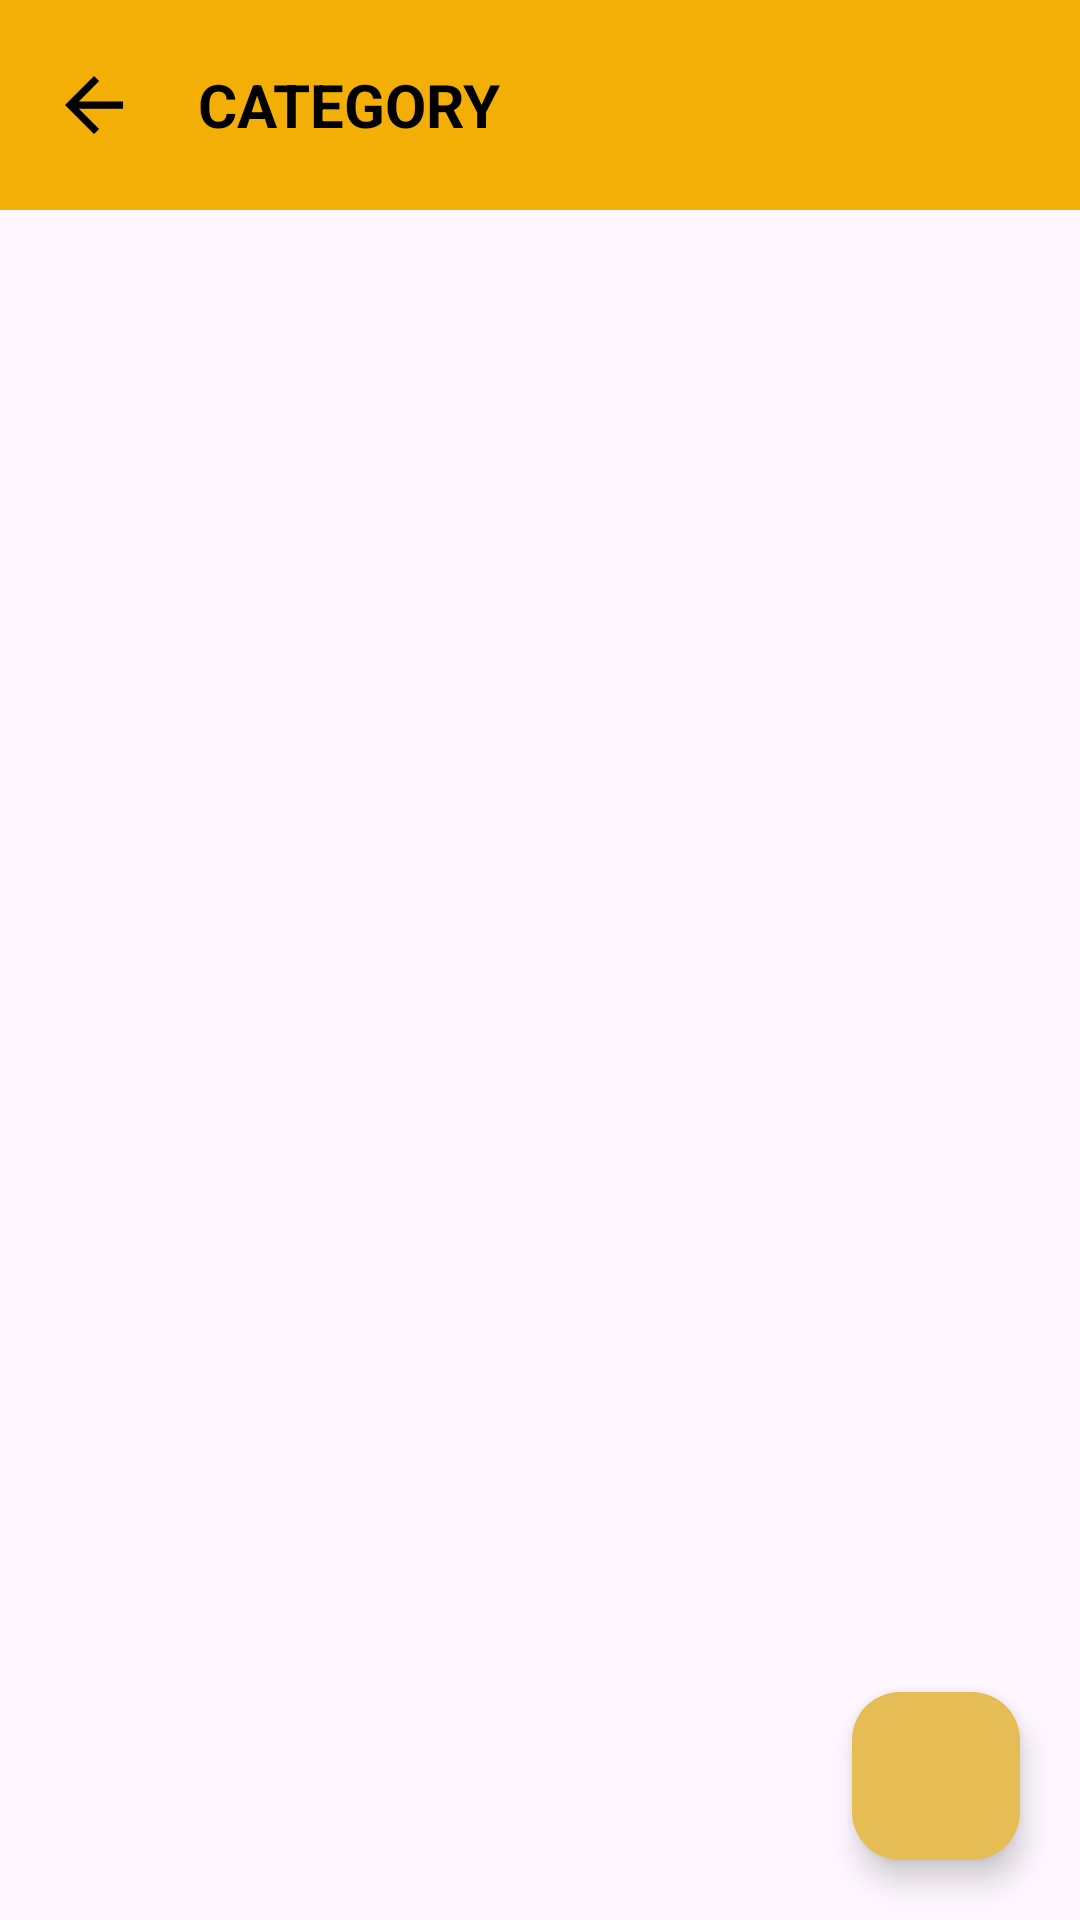

Layout XML and referenced resources for this Android screen:
<!-- AndroidManifest.xml: application theme Theme.Moneymanager -->
<!-- res/layout/fragment_category_list.xml -->
<?xml version="1.0" encoding="utf-8"?>
<FrameLayout xmlns:android="http://schemas.android.com/apk/res/android"
    xmlns:tools="http://schemas.android.com/tools"
    android:layout_width="match_parent"
    android:layout_height="match_parent"
    xmlns:app="http://schemas.android.com/apk/res-auto"
    tools:context=".CategoryList">

   
    <RelativeLayout
        android:layout_width="match_parent"
        android:layout_height="match_parent">

        <androidx.appcompat.widget.Toolbar
            android:id="@+id/categorypagetoolbar"
            android:layout_width="match_parent"
            android:layout_height="70dp"
            android:background="#F3AF05">

            <ImageView
                android:id="@+id/backbuttononcategorypage"
                android:layout_width="50dp"
                android:layout_height="50dp"
                android:paddingLeft="-20dp"
                android:src="@drawable/backarrow_foreground">
            </ImageView>

            <TextView
                android:layout_width="200dp"
                android:layout_height="50dp"
                android:gravity="center|left"
                android:text="Category"
                android:textAllCaps="true"
                android:textColor="@color/black"
                android:textSize="20sp"
                android:textStyle="bold"></TextView>

            <ImageView
                android:layout_width="50dp"
                android:layout_height="50dp"
                android:layout_marginLeft="150dp"
                android:src="@drawable/delete_foreground"
                android:visibility="gone"></ImageView>
        </androidx.appcompat.widget.Toolbar>


        <androidx.recyclerview.widget.RecyclerView
            android:id="@+id/rcvcategory"
            android:layout_below="@+id/categorypagetoolbar"
            android:layout_margin="10dp"
            android:layout_width="match_parent"
            android:layout_height="match_parent"
            android:visibility="invisible"></androidx.recyclerview.widget.RecyclerView>



        <com.facebook.shimmer.ShimmerFrameLayout
            android:id="@+id/categorylistshimmer"
            android:layout_below="@+id/categorypagetoolbar"
            android:layout_marginLeft="10dp"
            android:layout_marginRight="10dp"
            android:layout_width="match_parent"
            android:layout_height="match_parent"
            android:visibility="invisible">
            <include layout="@layout/placeholdereffect"></include>
        </com.facebook.shimmer.ShimmerFrameLayout>

        <com.google.android.material.floatingactionbutton.FloatingActionButton
            android:id="@+id/addcategorybutton"
            android:layout_width="wrap_content"
            android:layout_height="wrap_content"
            android:layout_alignParentEnd="true"
            android:layout_alignParentBottom="true"
            android:layout_margin="20dp"
            android:backgroundTint="#E6BC54"
            android:windowSoftInputMode="adjustResize"
            android:clickable="true"
            android:foreground="@drawable/ic_launcher_add_foreground"
            android:foregroundTint="#4A320A"/>



    </RelativeLayout>

</FrameLayout>
<!-- res/layout/placeholdereffect.xml (included above) -->
<?xml version="1.0" encoding="utf-8"?>
<RelativeLayout xmlns:android="http://schemas.android.com/apk/res/android"
    android:layout_width="match_parent"
    android:layout_height="match_parent"
    android:gravity="center">

    <ImageView
        android:layout_width="400dp"
        android:layout_height="699dp"
        android:background="#ECCF89"></ImageView>

</RelativeLayout>
<!-- resources referenced by this layout -->
<resources>
  <color name="black">#FF000000</color>
  <!-- drawable backarrow_foreground (drawable) -->
  <vector xmlns:android="http://schemas.android.com/apk/res/android"
      android:width="108dp"
      android:height="108dp"
      android:viewportWidth="24"
      android:viewportHeight="24"
      android:tint="#020202"
      android:autoMirrored="true">
    <group android:scaleX="0.58"
        android:scaleY="0.58"
        android:translateX="5.04"
        android:translateY="5.04">
      <path
          android:fillColor="@android:color/white"
          android:pathData="M20,11H7.83l5.59,-5.59L12,4l-8,8 8,8 1.41,-1.41L7.83,13H20v-2z"/>
    </group>
  </vector>
  <!-- drawable delete_foreground (drawable) -->
  <vector xmlns:android="http://schemas.android.com/apk/res/android"
      android:width="108dp"
      android:height="108dp"
      android:viewportWidth="24"
      android:viewportHeight="24"
      android:tint="#665E4F">
    <group android:scaleX="0.58"
        android:scaleY="0.58"
        android:translateX="5.04"
        android:translateY="5.04">
      <path
          android:fillColor="@android:color/white"
          android:pathData="M6,19c0,1.1 0.9,2 2,2h8c1.1,0 2,-0.9 2,-2V7H6v12zM19,4h-3.5l-1,-1h-5l-1,1H5v2h14V4z"/>
    </group>
  </vector>
  <style name="Theme.Moneymanager" parent="Base.Theme.Moneymanager" />
  <style name="Base.Theme.Moneymanager" parent="Theme.Material3.DayNight.NoActionBar">
          
          
      </style>
</resources>
